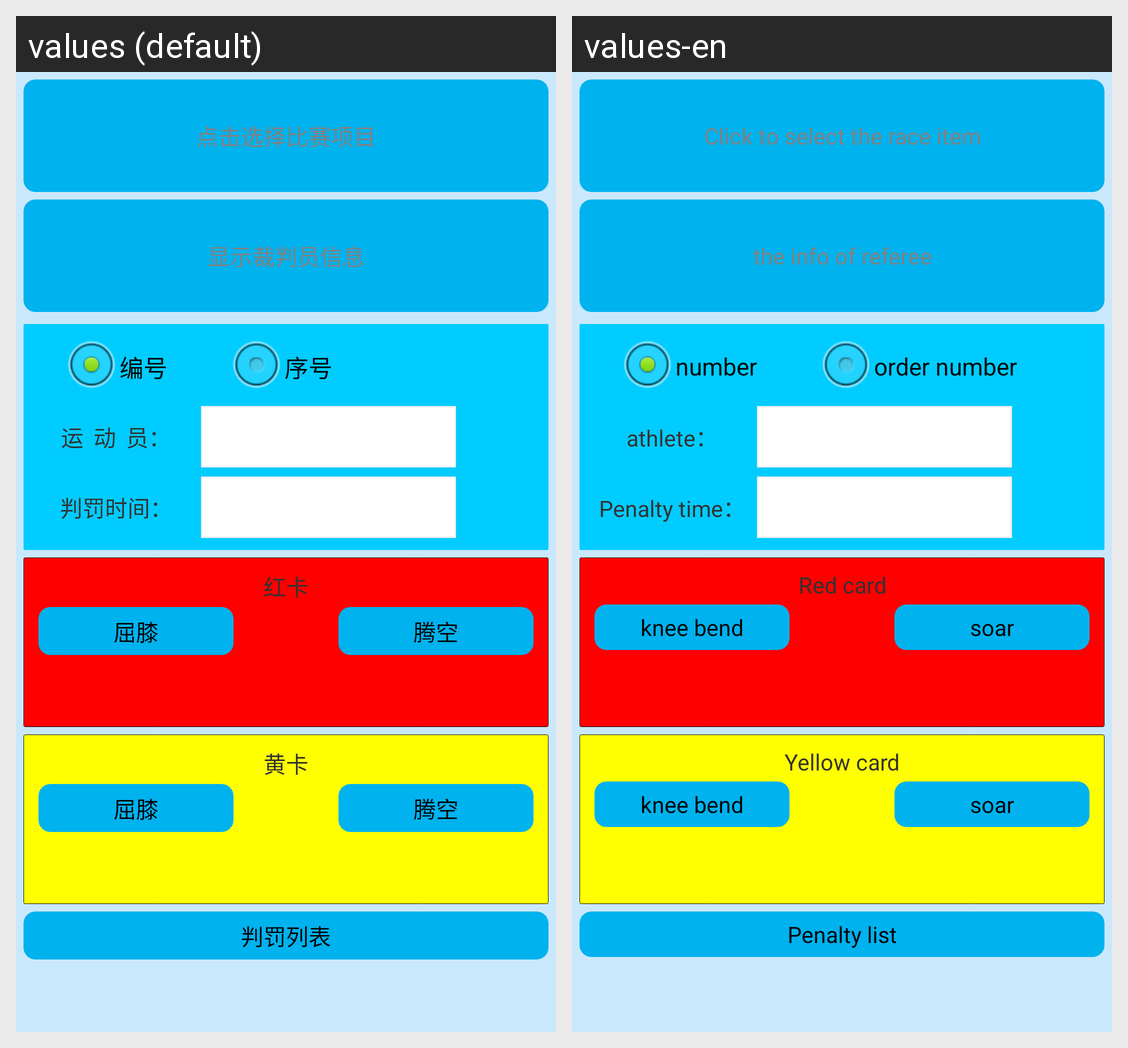

Translations of the strings shown on this Android screen, per locale in the grid:
Android screen res/layout/activity_main.xml rendered under 2 locales, left to right: values (default), values-en. Device: Nexus 5 (rendered at 1080×1920; each locale shown at half size, 540×960, under a caption strip naming it); theme AppTheme.
Strings drawn on this screen, with the default value and each locale's value (text and hints the layout hard-codes, and strings that could not be matched under every locale, appear in the picture but are not listed):

Event
  values: 点击选择比赛项目
  values-en: Click to select the race item

Referee_information
  values: 显示裁判员信息
  values-en: the info of referee

Number
  values: 编号
  values-en: number

Serial_number
  values: 序号
  values-en: order number

Athlete
  values: 运  动  员：
  values-en: athlete：

Time
  values: 判罚时间：
  values-en: Penalty time：

Red
  values: 红卡
  values-en: Red card

Genuflex
  values: 屈膝
  values-en: knee bend

Flight
  values: 腾空
  values-en: soar

Yellow
  values: 黄卡
  values-en: Yellow card

Penalty_list
  values: 判罚列表
  values-en: Penalty list
